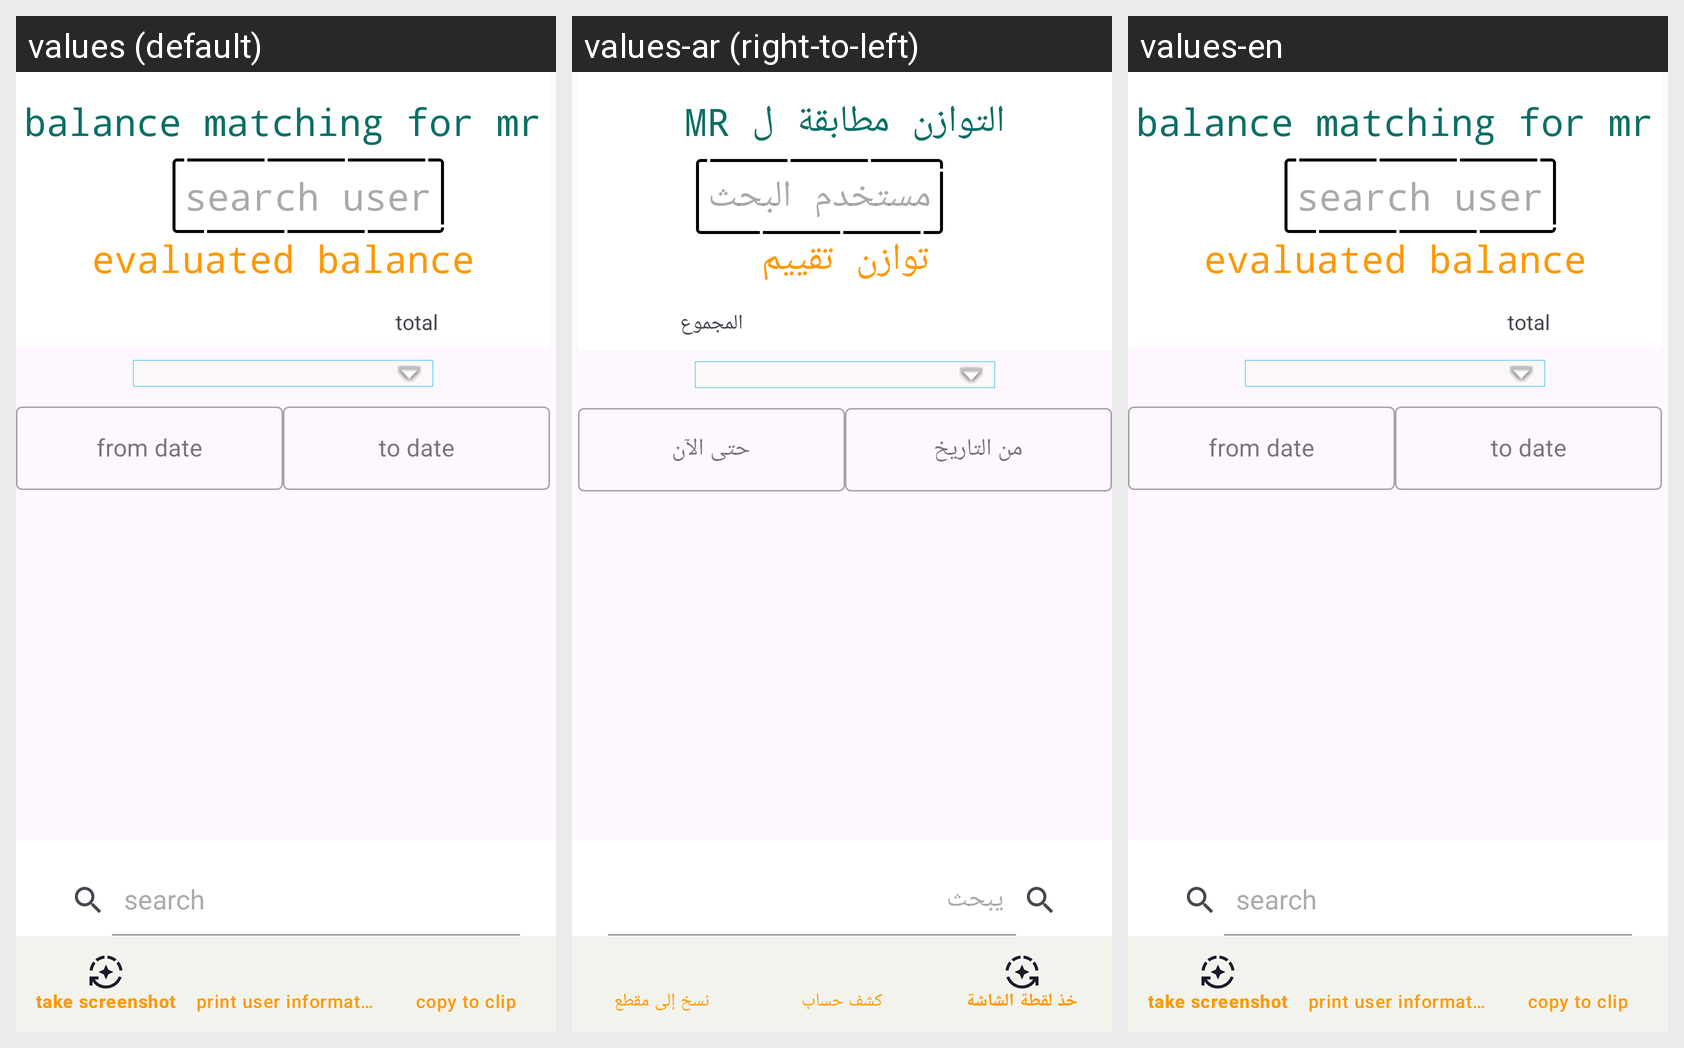

Strings drawn on this Android screen and how each of the app's shown locales translates them:
Android screen res/layout/activity_print_x.xml rendered under 3 locales, left to right: values (default), values-ar (right-to-left), values-en. Device: Nexus 5 (rendered at 1080×1920; each locale shown at half size, 540×960, under a caption strip naming it); theme Theme.Accounter.
Strings drawn on this screen, with the default value and each locale's value (text and hints the layout hard-codes, and strings that could not be matched under every locale, appear in the picture but are not listed):

balance_matching_for_mr
  values: balance matching for mr
  values-ar: التوازن مطابقة ل MR
  values-en: balance matching for mr

searchuser
  values: search user
  values-ar: مستخدم البحث
  values-en: search user

evaluated_balance
  values: evaluated balance
  values-ar: توازن تقييم
  values-en: evaluated balance

total
  values: total
  values-ar: المجموع
  values-en: total

from_date
  values: from date
  values-ar: من التاريخ
  values-en: from date

to_date
  values: to date
  values-ar: حتى الآن
  values-en: to date

search
  values: search
  values-ar: يبحث
  values-en: search
